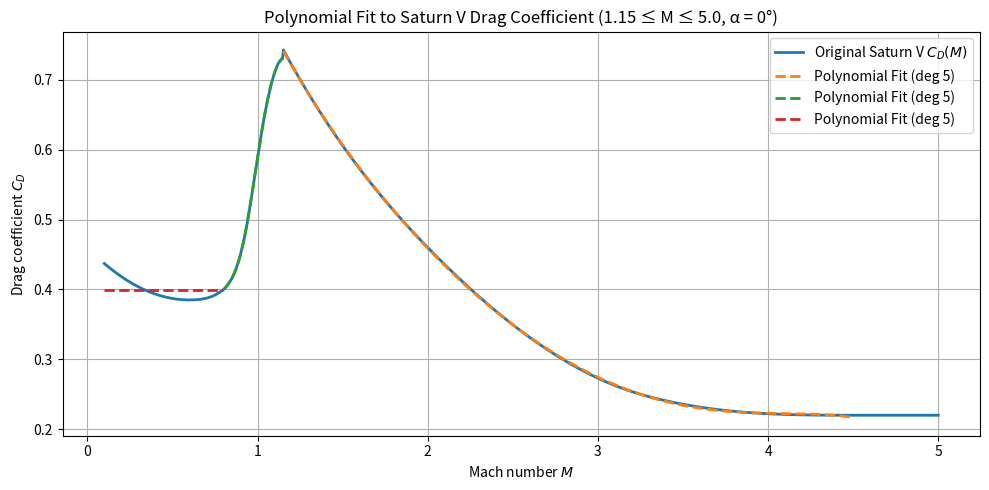

Here is the Python script that generated this plot:
# Re-imports and function redefinitions for clean state
import numpy as np
import matplotlib.pyplot as plt
from scipy.optimize import curve_fit

# Redefine the original piecewise Saturn V CD(M) function
def piecewise_CD(M):
    if M <= 0.6:
        return 0.2083333 * M**2 - 0.25 * M + 0.46
    elif M <= 0.8:
        return 1.25 * M**3 - 2.125 * M**2 + 1.2 * M + 0.16
    elif M <= 0.95:
        return 10.37037 * M**3 - 22.88889 * M**2 + 16.91111 * M - 3.78963
    elif M <= 1.05:
        return -30 * M**3 + 88.5 * M**2 - 85.425 * M + 27.51375
    elif M <= 1.15:
        return -20 * M**3 + 60 * M**2 - 58.65 * M + 19.245
    elif M <= 2.0:
        return -0.04373178 * M**3 + 0.3236152 * M**2 - 1.019679 * M + 1.554752
    elif M <= 3.25:
        return 0.01024 * M**3 - 0.00864 * M**2 - 0.33832 * M + 1.08928
    elif M <= 4.5:
        return -0.01408 * M**3 + 0.19168 * M**2 - 0.86976 * M + 1.53544
    else:
        return 0.22

# Recompute values
M_vals = np.linspace(0.1, 5.0, 900)
CD_vals = np.array([piecewise_CD(M) for M in M_vals])


# Fit a polynomial (degree 5 for smoothness) to the subset
def poly_fit_sub(M, a0, a1, a2, a3, a4, a5):
    return a0 + a1*M + a2*M**2 + a3*M**3 + a4*M**4 + a5*M**5

params_sup, _ = curve_fit(poly_fit_sub, M_vals[(M_vals >= 1.15) & (M_vals <=4.5)], CD_vals[(M_vals >= 1.15) & (M_vals <=4.5)])
CD_fit_sup = poly_fit_sub(M_vals[(M_vals >= 1.15) & (M_vals <=4.5)], *params_sup)

params_sub, _ = curve_fit(poly_fit_sub, M_vals[(M_vals >= 0.8) & (M_vals <=1.15)], CD_vals[(M_vals >= 0.8) & (M_vals <=1.15)])
CD_fit_sub = poly_fit_sub(M_vals[(M_vals >= 0.8) & (M_vals <=1.15)], *params_sub)

C_D_0 = CD_fit_sub[0]
C_D_0_vals = np.array([C_D_0 for M in M_vals[(M_vals <= 0.8)]])

# Plot subset and fit
plt.figure(figsize=(10, 5))
plt.plot(M_vals, CD_vals, label="Original Saturn V $C_D(M)$", linewidth=2)
plt.plot(M_vals[(M_vals >= 1.15) & (M_vals <=4.5)], CD_fit_sup, '--', label="Polynomial Fit (deg 5)", linewidth=2)
plt.plot(M_vals[(M_vals >= 0.8) & (M_vals <=1.15)], CD_fit_sub, '--', label="Polynomial Fit (deg 5)", linewidth=2)
plt.plot(M_vals[(M_vals <= 0.8)], C_D_0_vals, '--', label="Polynomial Fit (deg 5)", linewidth=2)
plt.xlabel("Mach number $M$")
plt.ylabel("Drag coefficient $C_D$")
plt.title("Polynomial Fit to Saturn V Drag Coefficient (1.15 ≤ M ≤ 5.0, α = 0°)")
plt.grid(True)
plt.legend()
plt.tight_layout()
plt.show()